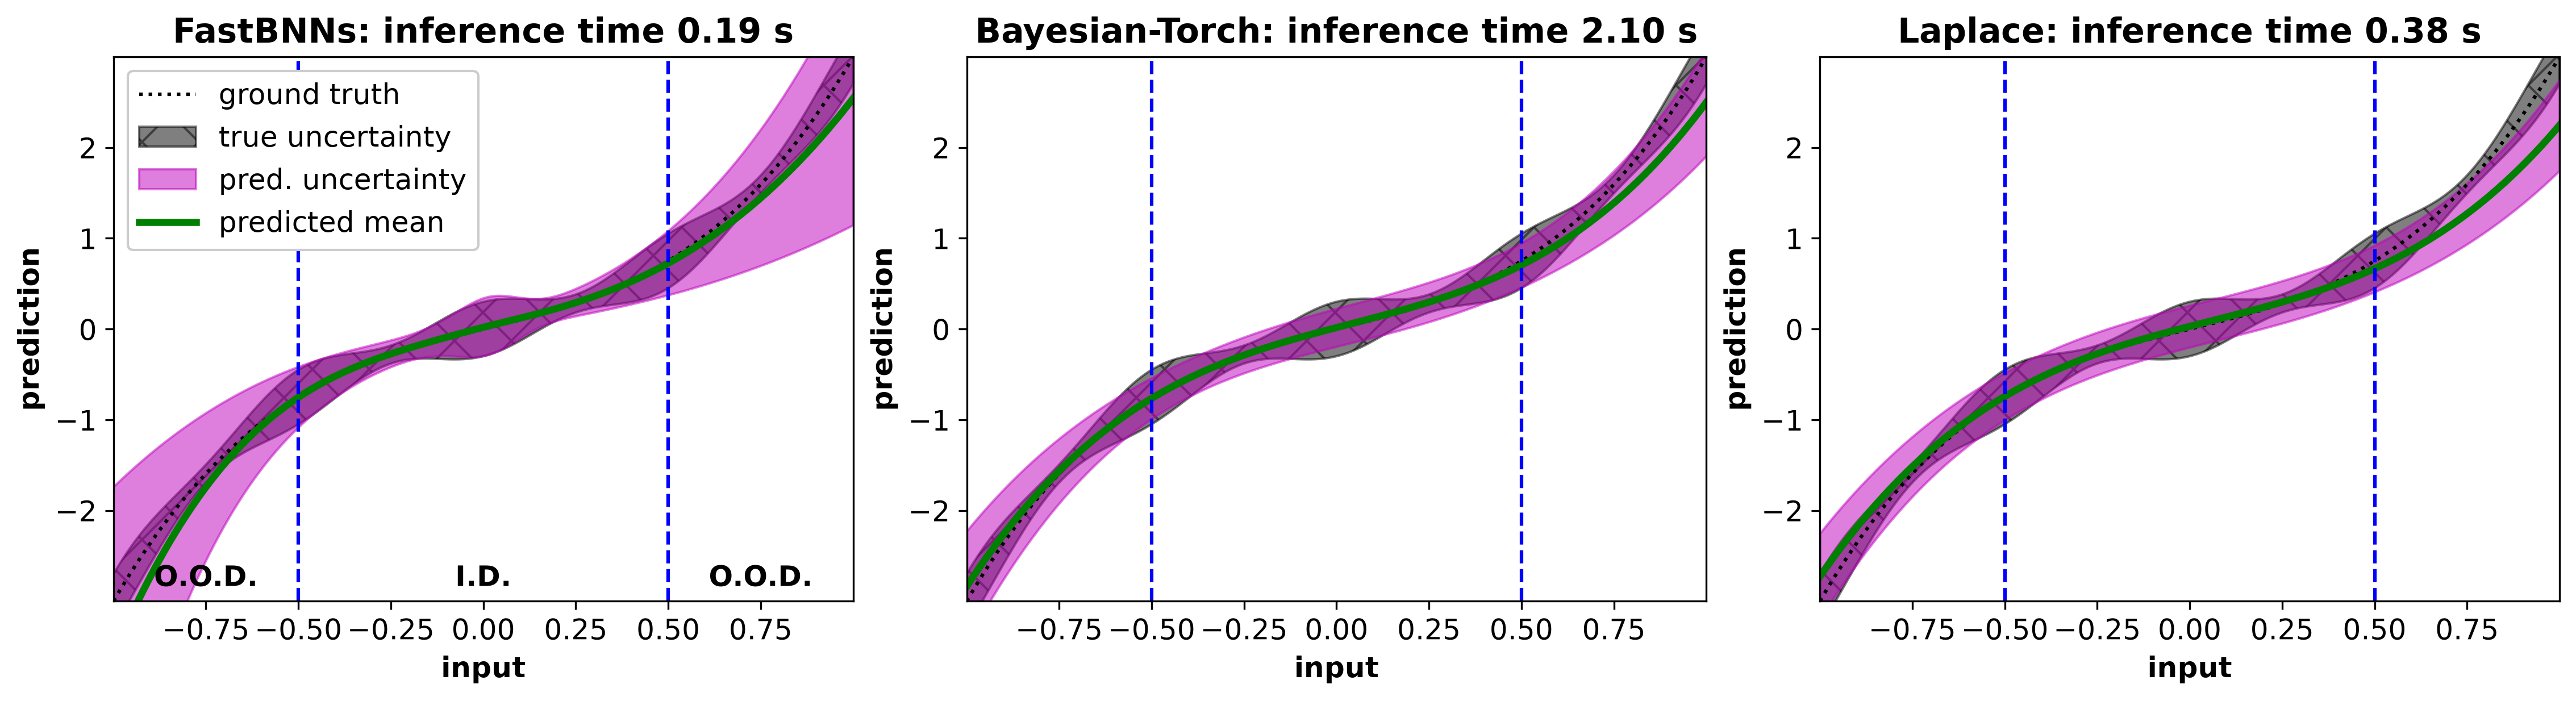

The Python source for this figure:
"""This example demonstrates FastBNNs ability to infer arbitrary torch parameters."""

import copy
import timeit

from bayesian_torch.models.dnn_to_bnn import dnn_to_bnn, get_kl_loss
import laplace
import matplotlib.pyplot as plt
import torch

from fastbnns.analysis import statistics
from fastbnns.bnn import base, losses, priors, types
from fastbnns.datasets import polynomial
from fastbnns.simulation import generators, observation

torch.manual_seed(1)
torch.cuda.manual_seed_all(1)


class LearnableNonlinearity(torch.nn.Module):
    """PyTorch module for a custom, learnable nonlinearity."""

    def __init__(self, in_features: int, out_features: int) -> None:
        """Initialize module."""
        super().__init__()

        self.c = torch.nn.Parameter(torch.zeros((in_features, out_features)))

    def forward(self, x: torch.Tensor) -> torch.Tensor:
        """Forward pass through module."""
        return (x**3) @ self.c


class CustomMLP(torch.nn.Module):
    """PyTorch module to model a nonlinear function."""

    def __init__(self, in_features: int, out_features: int, n_hidden: int) -> None:
        """Initialize module."""
        super().__init__()
        self.mlp = torch.nn.Sequential(
            torch.nn.Linear(
                in_features=in_features,
                out_features=n_hidden,
                bias=True,
            ),
            LearnableNonlinearity(
                in_features=n_hidden,
                out_features=n_hidden,
            ),
            torch.nn.Linear(
                in_features=n_hidden,
                out_features=out_features,
                bias=True,
            ),
        )

    def forward(self, x: torch.Tensor) -> torch.Tensor:
        """Forward pass through module."""
        return self.mlp(x)


# Define a dataset.
a = torch.tensor([[1.0]])
c = torch.tensor([[2.0]])
in_features = 1
out_features = 1
data_generator = generators.Generator(
    simulator=lambda x: x @ a + (x**3) @ c,
    simulator_kwargs={},
    simulator_kwargs_generator={"x": lambda: torch.rand(in_features) - 0.5},
)
noise_tform = observation.NoiseTransform(
    noise_fxn=observation.add_read_noise,
    noise_fxn_kwargs_generator={
        "sigma": lambda x: 0.1 + 0.2 * (torch.cos(2.0 * torch.pi * x) ** 2)
    },
)
n_data = 1024
batch_size = 128
ds_train = polynomial.Polynomial(
    data_generator=data_generator,
    dataset_length=n_data,
    transform=noise_tform,
    cache=True,  # set False to use fresh data every epoch
)
dl_train = torch.utils.data.DataLoader(dataset=ds_train, batch_size=batch_size)
n_data_val = 128
ds_val = polynomial.Polynomial(
    data_generator=data_generator,
    dataset_length=n_data_val,
    transform=noise_tform,
    cache=True,
)
dl_val = torch.utils.data.DataLoader(dataset=ds_val, batch_size=batch_size)

# Create a torch model for the dataset.
n_hidden = 8
nn = CustomMLP(
    in_features=in_features,
    out_features=out_features,
    n_hidden=n_hidden,
)
device = torch.device("cuda" if torch.cuda.is_available() else "cpu")
nn.to(device)

# Train a standard NN.
lr = 1.0e-2
optimizer = torch.optim.AdamW(nn.parameters(), lr=lr)
best_model_state_dict_nn = copy.deepcopy(nn.state_dict())
best_loss = torch.inf
loss_fn_nn = torch.nn.MSELoss()
n_epochs_max = 5000  # maximum allowed epochs
n_epochs_print_status = 500  # number of epochs to print status update
patience = 500  # early stopping patience in epochs
n_batches = n_data // batch_size
print("______________________________________________________________________")
print("Training base neural network...")
epochs_without_val_loss_decrease = 0
for epoch in range(n_epochs_max):
    # Training set:
    nn.train()
    loss_epoch_train = []
    for batch in dl_train:
        # Forward pass through model.
        optimizer.zero_grad()
        out = nn(batch[0].to(device))

        # Compute loss.
        loss = loss_fn_nn(input=out, target=batch[1].to(device))

        # Update model.
        loss.backward()
        optimizer.step()
        loss_epoch_train.append(loss)

    # Validation set:
    nn.eval()
    with torch.no_grad():
        loss_epoch_val = []
        within_1sigma_epoch_val = []
        for batch in dl_val:
            # Forward pass through model.
            out = nn(batch[0].to(device))

            # Compute loss.
            loss = loss_fn_nn(input=out, target=batch[1].to(device))
            loss_epoch_val.append(loss)

    avg_loss_train = torch.mean(torch.stack(loss_epoch_train))
    avg_loss_val = torch.mean(torch.stack(loss_epoch_val))

    if avg_loss_val < best_loss:
        epochs_without_val_loss_decrease = 0
        best_loss = avg_loss_val
        best_model_state_dict_nn = copy.deepcopy(nn.state_dict())
    else:
        epochs_without_val_loss_decrease += 1

    stop_early = epochs_without_val_loss_decrease >= patience
    if (not (epoch % n_epochs_print_status)) or stop_early:
        print(
            f"epoch {epoch + 1} of {n_epochs_max}: train mse = {avg_loss_train}, val mse = {avg_loss_val}"
        )
        if stop_early:
            print(f"Stopping early at epoch {epoch + 1} due to val loss plateau")
            break

nn.load_state_dict(best_model_state_dict_nn)

# Train a BNN with FastBNNs.
posterior_mu_init = 0.0
posterior_rho_init = -3.0
nn_aleatoric = CustomMLP(
    in_features=in_features,
    out_features=out_features * 2,  # extra output node for aleatoric uncertainty
    n_hidden=n_hidden,
)
bnn = base.BNN(
    nn=nn_aleatoric,
    convert_in_place=False,
    wrapper_kwargs_global={
        "resample_mean": True,  # set False to initialize parameter means from `nn`
        "samplers_init": {
            "mean": torch.distributions.Normal(
                loc=posterior_mu_init, scale=0.1
            ),  # match initialization behavior of bayesian_torch
            "rho": torch.distributions.Normal(
                loc=posterior_rho_init, scale=0.1
            ),  # match initialization behavior of bayesian_torch
        },
    },
)
prior_mu = 0.0
prior_sigma = 1.0
bnn.to(device)
prior = priors.Distribution(
    torch.distributions.Normal(
        loc=torch.tensor([prior_mu]), scale=torch.tensor([prior_sigma])
    )
).to(device)
kl_beta = 1.0 / n_batches  # see Graves 2011
loss_fn = losses.ELBO(
    neg_log_likelihood=torch.nn.GaussianNLLLoss(reduction="sum"),
    kl_divergence=losses.KLDivergence(prior=prior),
    beta=kl_beta,
)
optimizer = torch.optim.AdamW(bnn.parameters(), lr=lr)
best_model_state_dict_fastbnns = copy.deepcopy(bnn.state_dict())
best_loss = torch.inf
print("______________________________________________________________________")
print("Training Bayesian neural network with fastbnns...")
epochs_without_val_loss_decrease = 0
for epoch in range(n_epochs_max):
    # Training set:
    bnn.train()
    loss_epoch_train = []
    for batch in dl_train:
        # Forward pass through model.
        optimizer.zero_grad()
        out = bnn(types.MuVar(batch[0].to(device)))

        # Compute loss: this model provides an additional output node that
        # we'll treat as the unscaled aleatoric uncertainty (variance inherent to
        # the data).
        aleatoric_var = torch.nn.functional.softplus(out.mu[:, 1]) ** 2
        epistemic_var = out.var[:, 0]
        loss = loss_fn(
            model=bnn,
            input=out.mu[:, 0],
            target=batch[1][:, 0].to(device),
            var=aleatoric_var + epistemic_var,
        )

        # Update model.
        loss.backward()
        optimizer.step()
        loss_epoch_train.append(loss)

    # Validation set:
    bnn.eval()
    with torch.no_grad():
        loss_epoch_val = []
        within_1sigma_epoch_val = []
        for batch in dl_val:
            # Forward pass through model.
            out = bnn(types.MuVar(batch[0].to(device)))

            # Compute loss: this model provides an additional output node that
            # we'll treat as the unscaled aleatoric uncertainty (variance inherent to
            # the data).
            predictive_var = (
                out.var[:, 0] + torch.nn.functional.softplus(out.mu[:, 1]) ** 2
            )
            loss = loss_fn(
                model=bnn,
                input=out.mu[:, 0],
                target=batch[1][:, 0].to(device),
                var=predictive_var,
            )
            loss_epoch_val.append(loss)

            # Check predictive variance.
            within_1sigma_epoch_val.append(
                statistics.compute_coverage(
                    observations=batch[1][:, 0].to(device),
                    mu=out.mu[:, 0],
                    sigma=predictive_var.sqrt(),
                    alphas=torch.tensor([1.0]),
                )
            )

    avg_loss_train = torch.mean(torch.stack(loss_epoch_train))
    avg_loss_val = torch.mean(torch.stack(loss_epoch_val))

    if avg_loss_val < best_loss:
        epochs_without_val_loss_decrease = 0
        best_loss = avg_loss_val
        best_model_state_dict_fastbnns = copy.deepcopy(bnn.state_dict())
    else:
        epochs_without_val_loss_decrease += 1

    stop_early = epochs_without_val_loss_decrease >= patience
    if (not (epoch % n_epochs_print_status)) or stop_early:
        print(
            f"epoch {epoch + 1} of {n_epochs_max}: train -ELBO = {avg_loss_train}, val -ELBO = {avg_loss_val}, {100.0 * torch.mean(torch.stack(within_1sigma_epoch_val)):.2f}% within 1 st. dev."
        )
        if stop_early:
            print(f"Stopping early at epoch {epoch + 1} due to val loss plateau")
            break

bnn.load_state_dict(best_model_state_dict_fastbnns)

# Train a BNN with Bayesian-Torch.
bayestorch_prior = {
    "prior_mu": prior_mu,
    "prior_sigma": prior_sigma,
    "posterior_mu_init": posterior_mu_init,
    "posterior_rho_init": posterior_rho_init,
    "type": "Reparameterization",
    "moped_enable": False,  # set True to initialize parameter means from `nn`
    "moped_delta": 1.0,
}
bnn_bayestorch = copy.deepcopy(nn_aleatoric)
dnn_to_bnn(bnn_bayestorch, bayestorch_prior)
bnn_bayestorch.to(device)
nll_loss = torch.nn.GaussianNLLLoss(reduction="sum")
optimizer = torch.optim.AdamW(bnn_bayestorch.parameters(), lr=lr)
best_model_state_dict_bayestorch = copy.deepcopy(bnn_bayestorch.state_dict())
best_loss = torch.inf
n_mc_samples_train = 30
print("______________________________________________________________________")
print("Training Bayesian neural network with bayesian_torch...")
epochs_without_val_loss_decrease = 0
for epoch in range(n_epochs_max):
    # Training set:
    bnn_bayestorch.train()
    loss_epoch_train = []
    for batch in dl_train:
        # Forward pass through model.
        optimizer.zero_grad()
        out = torch.stack(
            [bnn_bayestorch(batch[0].to(device)) for _ in range(n_mc_samples_train)]
        )

        # Compute loss: this model provides an additional output node that
        # we'll treat as the unscaled aleatoric uncertainty (variance inherent to
        # the data).
        kl = get_kl_loss(bnn_bayestorch)
        predictive_var = (
            torch.var(out[..., 0], dim=0)
            + torch.nn.functional.softplus(torch.mean(out[..., 1], dim=0)) ** 2
        )
        loss = (
            nll_loss(
                input=torch.mean(out[..., 0], dim=0),
                target=batch[1][:, 0].to(device),
                var=predictive_var,
            )
            + kl_beta * kl
        )

        # Update model.
        loss.backward()
        optimizer.step()
        loss_epoch_train.append(loss)

    # Validation set:
    bnn_bayestorch.eval()
    with torch.no_grad():
        loss_epoch_val = []
        within_1sigma_epoch_val = []
        for batch in dl_val:
            # Forward pass through model.
            out = torch.stack(
                [bnn_bayestorch(batch[0].to(device)) for _ in range(n_mc_samples_train)]
            )

            # Compute loss.
            kl = get_kl_loss(bnn_bayestorch)
            out_mu = torch.mean(out[..., 0], dim=0)
            predictive_var = (
                torch.var(out[..., 0], dim=0)
                + torch.nn.functional.softplus(torch.mean(out[..., 1], dim=0)) ** 2
            )
            loss = (
                nll_loss(
                    input=out_mu,
                    target=batch[1][:, 0].to(device),
                    var=predictive_var,
                )
                + kl / n_batches
            )
            loss_epoch_val.append(loss)

            # Check predictive variance.
            within_1sigma_epoch_val.append(
                statistics.compute_coverage(
                    observations=batch[1][:, 0].to(device),
                    mu=out_mu,
                    sigma=predictive_var.sqrt(),
                    alphas=torch.tensor([1.0]),
                )
            )

    avg_loss_train = torch.mean(torch.stack(loss_epoch_train))
    avg_loss_val = torch.mean(torch.stack(loss_epoch_val))

    if avg_loss_val < best_loss:
        epochs_without_val_loss_decrease = 0
        best_loss = avg_loss_val
        best_model_state_dict_bayestorch = copy.deepcopy(bnn_bayestorch.state_dict())
    else:
        epochs_without_val_loss_decrease += 1

    stop_early = epochs_without_val_loss_decrease >= patience
    if (not (epoch % n_epochs_print_status)) or stop_early:
        print(
            f"epoch {epoch + 1} of {n_epochs_max}: train -ELBO = {avg_loss_train}, val -ELBO = {avg_loss_val}, {100.0 * torch.mean(torch.stack(within_1sigma_epoch_val)):.2f}% within 1 st. dev."
        )
        if stop_early:
            print(f"Stopping early at epoch {epoch + 1} due to val loss plateau")
            break

bnn_bayestorch.load_state_dict(best_model_state_dict_bayestorch)

# Use Laplace to get a BNN from pretrained NN.
prior_precision = 1.0 / prior_sigma**2
la = laplace.DiagLaplace(
    nn,
    likelihood="regression",
    prior_precision=prior_precision,
)
print("______________________________________________________________________")
print("Training Bayesian neural network with laplace...")
la.fit(dl_train)
log_sigma_noise = torch.tensor(0.0, requires_grad=True)
opt = torch.optim.AdamW([log_sigma_noise], lr=0.1)
best_loss = torch.inf
epochs_without_val_loss_decrease = 0
for epoch in range(n_epochs_max):
    # Early stopping.
    if epochs_without_val_loss_decrease >= patience:
        print(f"Stopping early at epoch {epoch} due to val loss plateau")
        break

    # Optimize observation noise.
    # NOTE: we don't optimize prior precision here since we want to make a
    # one-to-one comparison with bayesian_torch and fastbnns, which are also
    # not optimizing the prior in this example script.
    opt.zero_grad()
    loss = -la.log_marginal_likelihood(
        prior_precision=prior_precision,
        sigma_noise=log_sigma_noise.exp(),
    )
    loss.backward()
    opt.step()
    if loss < best_loss:
        epochs_without_val_loss_decrease = 0
        best_loss = loss.item()
    else:
        epochs_without_val_loss_decrease += 1

# Plot test predictions.
inference_device = "cuda"
bnn = bnn.to(inference_device).eval()
bnn_bayestorch.to(inference_device).eval()
la.model.to(inference_device).eval()
model_input = []
observations = []
n_data_test = 1024
ds_test = polynomial.Polynomial(
    data_generator=data_generator,
    dataset_length=n_data_test,
    transform=noise_tform,
    cache=True,
)
ds_test.data_generator.simulator_kwargs_generator["x"] = lambda: (
    2.0 * (torch.rand(1) - 0.5)
)  # factor of 2.0 so we test out-of-distribution samples
for n in range(n_data_test):
    data = ds_test[n]
    model_input.append(data[0])
    observations.append(data[1])
model_input = torch.stack(model_input, dim=0).to(inference_device)
observations = torch.stack(observations, dim=0)
n_mc_samples_test = 30
la_pred_params = {
    "pred_type": "glm",
    "link_approx": "bridge_norm",
}
with torch.no_grad():
    output = bnn(types.MuVar(model_input))
    n_timing_samples = 100
    t_fastbnns = timeit.timeit(
        lambda: bnn(types.MuVar(model_input)), number=n_timing_samples
    )
    output_bayestorch = torch.stack(
        [bnn_bayestorch(model_input) for _ in range(n_mc_samples_test)]
    )
    t_bayestorch = timeit.timeit(
        lambda: torch.stack(
            [bnn_bayestorch(model_input) for _ in range(n_mc_samples_test)]
        ),
        number=n_timing_samples,
    )
    output_bayestorch = (
        torch.mean(output_bayestorch, dim=0),
        torch.var(output_bayestorch, dim=0),
    )
    output_laplace = la(model_input, **la_pred_params)
    t_laplace = timeit.timeit(lambda: la(model_input), number=n_timing_samples)

## Visualize results.
plt.rcParams.update(
    {
        "font.size": 12,
        "font.weight": "normal",
        "axes.labelweight": "bold",
        "axes.titleweight": "bold",
    }
)

# FastBNNs:
x, sort_inds = torch.sort(model_input.squeeze().cpu())
y_fastbnns = output.mu[:, 0].detach().cpu().squeeze()[sort_inds]
y_var_aleatoric_fastbnns = (
    torch.nn.functional.softplus(output.mu[:, 1]).detach().cpu().squeeze()[sort_inds]
    ** 2
)
y_var_epistemic_fastbnns = output.var[:, 0].detach().cpu().squeeze()[sort_inds]
yerr_fastbnns = (y_var_aleatoric_fastbnns + y_var_epistemic_fastbnns).sqrt()
y_gt = data_generator.simulator(
    x=x[:, None], **data_generator.simulator_kwargs
).squeeze()
yerr_gt = noise_tform.noise_fxn_kwargs_generator["sigma"](x)
observations = observations.cpu().squeeze()[sort_inds]
fig, ax = plt.subplots(ncols=3, nrows=1, figsize=(15, 4), constrained_layout=True)
ax[0].plot(x, y_gt, color="k", linestyle=":", label="ground truth")
ax[0].fill_between(
    x=x,
    y1=y_gt - yerr_gt,
    y2=y_gt + yerr_gt,
    alpha=0.5,
    color="k",
    hatch="x",
    label="true uncertainty",
)
ax[0].fill_between(
    x=x,
    y1=y_fastbnns - yerr_fastbnns,
    y2=y_fastbnns + yerr_fastbnns,
    alpha=0.5,
    color="m",
    label="pred. uncertainty",
)
ax[0].plot(
    x,
    y_fastbnns,
    color="g",
    marker="",
    linewidth=3,
    linestyle="-",
    label="predicted mean",
)
ax[0].set_title(f"FastBNNs: inference time {t_fastbnns:.2f} s")
ax[0].set_xlabel("input")
ax[0].set_ylabel("prediction")
ax[0].set_xlim((x.min(), x.max()))
ylim = (y_gt.min(), y_gt.max())
ax[0].set_ylim(ylim)
ax[0].plot([-0.5, -0.5], ylim, "--", color="b")
ax[0].plot([0.5, 0.5], ylim, "--", color="b")
ax[0].text(0.0, -2.75, "I.D.", weight="bold", ha="center", va="center")
ax[0].text(0.75, -2.75, "O.O.D.", weight="bold", ha="center", va="center")
ax[0].text(-0.75, -2.75, "O.O.D.", weight="bold", ha="center", va="center")
ax[0].legend(loc="upper left", framealpha=1)

# Bayesian-Torch:
x, sort_inds = torch.sort(model_input.cpu().squeeze())
y_bayestorch = output_bayestorch[0][:, 0].detach().cpu().squeeze()[sort_inds]
y_var_aleatoric_bayestorch = (
    torch.nn.functional.softplus(output_bayestorch[0][:, 1])
    .detach()
    .cpu()
    .squeeze()[sort_inds]
    ** 2
)
y_var_epistemic_bayestorch = (
    output_bayestorch[1][:, 0].detach().cpu().squeeze()[sort_inds]
)
yerr_bayestorch = (y_var_aleatoric_bayestorch + y_var_epistemic_bayestorch).sqrt()
ax[1].plot(x, y_gt, color="k", linestyle=":", label="ground truth")
ax[1].fill_between(
    x=x,
    y1=y_gt - yerr_gt,
    y2=y_gt + yerr_gt,
    alpha=0.5,
    color="k",
    hatch="x",
    label="true uncertainty",
)
ax[1].fill_between(
    x=x,
    y1=y_bayestorch - yerr_bayestorch,
    y2=y_bayestorch + yerr_bayestorch,
    alpha=0.5,
    color="m",
    label="pred. uncertainty",
)
ax[1].plot(
    x,
    y_bayestorch,
    color="g",
    marker="",
    linewidth=3,
    linestyle="-",
    label="predicted mean",
)
ax[1].set_title(f"Bayesian-Torch: inference time {t_bayestorch:.2f} s")
ax[1].set_xlabel("input")
ax[1].set_ylabel("prediction")
ax[1].set_xlim((x.min(), x.max()))
ax[1].set_ylim(ylim)
ax[1].plot([-0.5, -0.5], ylim, "--", color="b")
ax[1].plot([0.5, 0.5], ylim, "--", color="b")

# Laplace approximation:
y_laplace = output_laplace[0].cpu().squeeze()[sort_inds]
yerr_laplace = torch.sqrt(
    output_laplace[1].cpu().squeeze()[sort_inds]
    + log_sigma_noise.detach().exp().cpu() ** 2
)
ax[2].plot(x, y_gt, color="k", linestyle=":", label="ground truth")
ax[2].fill_between(
    x=x,
    y1=y_gt - yerr_gt,
    y2=y_gt + yerr_gt,
    alpha=0.5,
    color="k",
    hatch="x",
    label="true uncertainty",
)
ax[2].fill_between(
    x=x,
    y1=y_laplace - yerr_laplace,
    y2=y_laplace + yerr_laplace,
    alpha=0.5,
    color="m",
    label="pred. uncertainty",
)
ax[2].plot(
    x,
    y_laplace,
    color="g",
    marker="",
    linewidth=3,
    linestyle="-",
    label="predicted mean",
)
ax[2].set_title(f"Laplace: inference time {t_laplace:.2f} s")
ax[2].set_xlabel("input")
ax[2].set_ylabel("prediction")
ax[2].set_xlim((x.min(), x.max()))
ax[2].set_ylim(ylim)
ax[2].plot([-0.5, -0.5], ylim, "--", color="b")
ax[2].plot([0.5, 0.5], ylim, "--", color="b")
fig.savefig("polynomial.png", bbox_inches="tight", dpi=300)
plt.close(fig)

# Test set MSEs:
loss_mse = torch.nn.MSELoss(reduction="mean")
print(f"test set MSE FastBNNs: {loss_mse(input=y_fastbnns, target=observations)}")
print(
    f"test set MSE Bayesian-Torch: {loss_mse(input=y_bayestorch, target=observations)}"
)
print(f"test set MSE Laplace: {loss_mse(input=y_laplace, target=observations)}")

# Test set likelihoods:
loss_gnll = torch.nn.GaussianNLLLoss(reduction="mean")
print(
    f"test set GNLL FastBNNs: {loss_gnll(input=y_fastbnns, target=observations, var=yerr_fastbnns**2)}"
)
print(
    f"test set GNLL Bayesian-Torch: {loss_gnll(input=y_bayestorch, target=observations, var=yerr_bayestorch**2)}"
)
print(
    f"test set GNLL Laplace: {loss_gnll(input=y_laplace, target=observations, var=yerr_laplace**2)}"
)

# Time comparisons:
print(f"inference runtime FastBNNs: {t_fastbnns}")
print(f"inference runtime Bayesian-Torch: {t_bayestorch}")
print(f"inference runtime Laplace: {t_laplace}")
